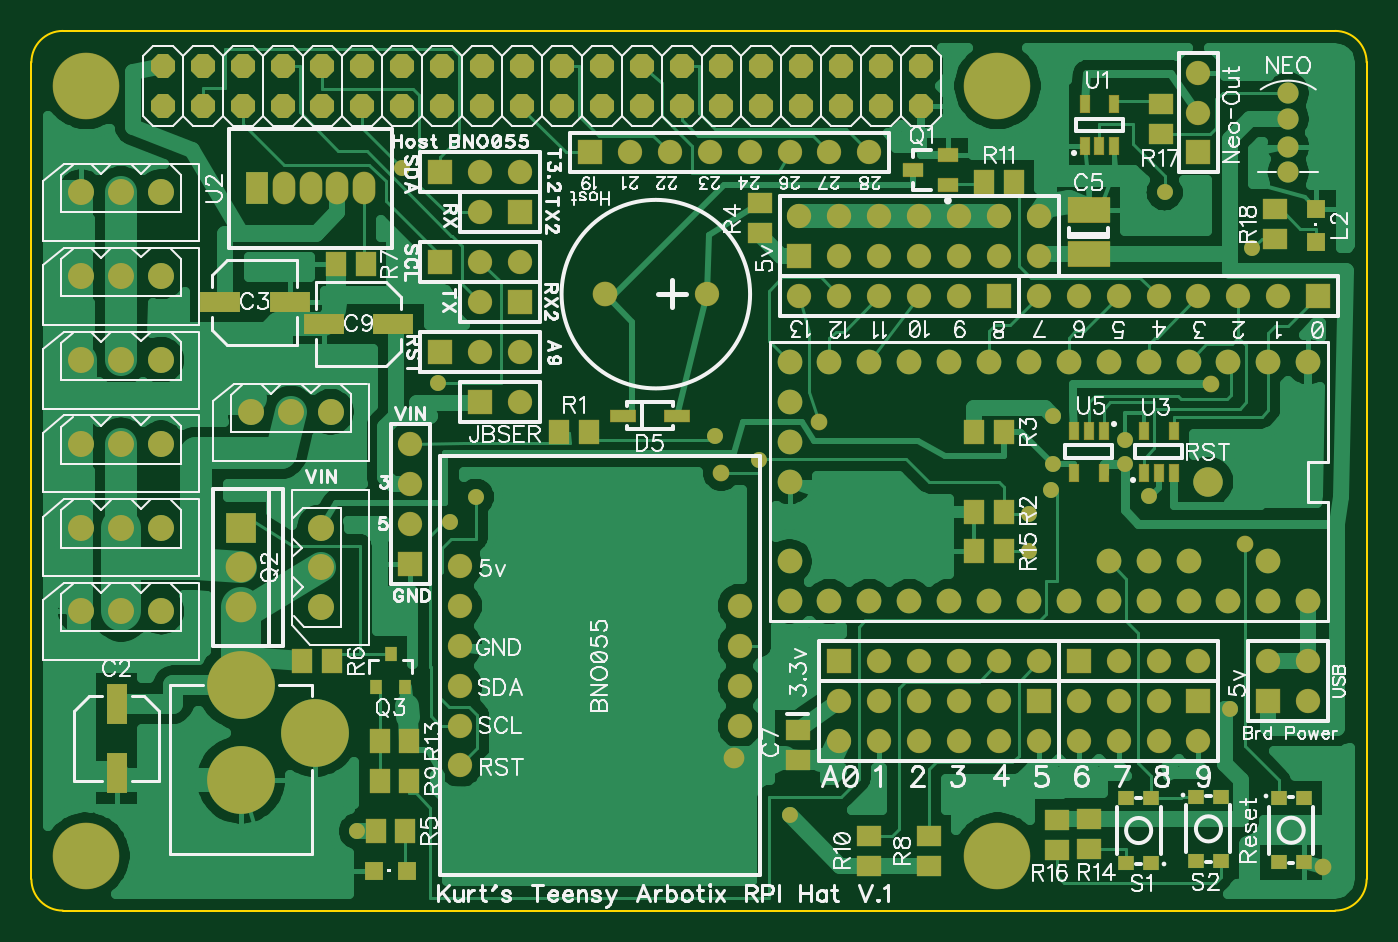
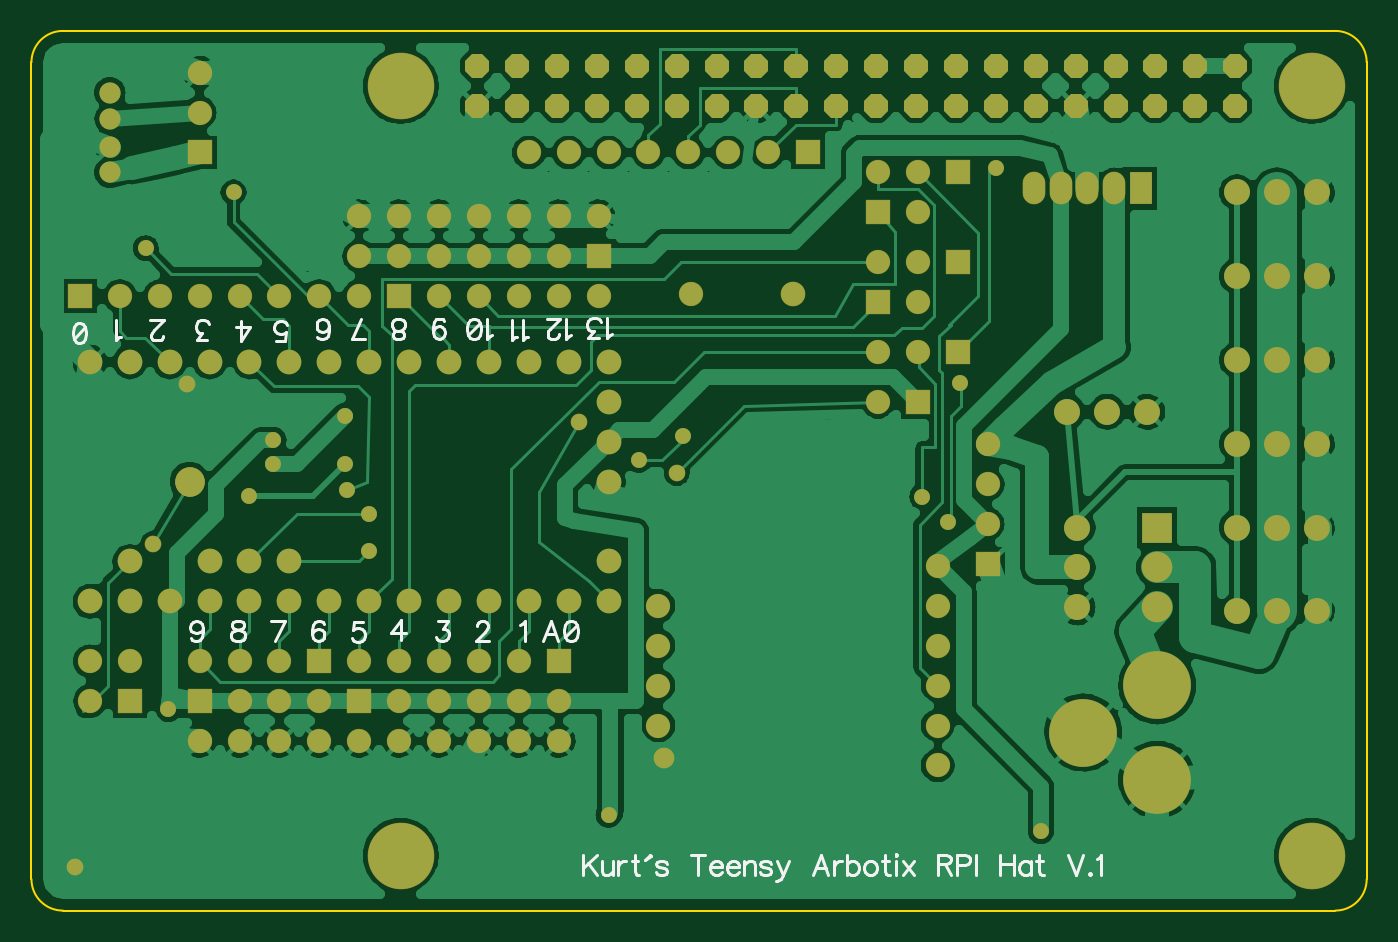
Circuit board: 9 layer files. Board 85.0 x 56.0 mm.
- bottom_copper: TeensyArbotixProRPI.gbl (78450 bytes)
- bottom_silk: TeensyArbotixProRPI.gbo (11242 bytes)
- paste: TeensyArbotixProRPI.gbp (183 bytes)
- bottom_mask: TeensyArbotixProRPI.gbs (4546 bytes)
- outline: TeensyArbotixProRPI.gko (421 bytes)
- top_copper: TeensyArbotixProRPI.gtl (52554 bytes)
- top_silk: TeensyArbotixProRPI.gto (66920 bytes)
- paste: TeensyArbotixProRPI.gtp (1831 bytes)
- top_mask: TeensyArbotixProRPI.gts (6222 bytes)

=== bottom_copper: TeensyArbotixProRPI.gbl (78450 bytes, source omitted) ===
=== bottom_silk: TeensyArbotixProRPI.gbo (11242 bytes, source omitted) ===
=== paste: TeensyArbotixProRPI.gbp ===
G04 DipTrace 3.0.0.0*
G04 TeensyArbotixProRPI.gbp*
%MOIN*%
G04 #@! TF.FileFunction,Paste,Bot*
G04 #@! TF.Part,Single*
%FSLAX26Y26*%
G04*
G70*
G90*
G75*
G01*
G04 BotPaste*
%LPD*%
M02*

=== bottom_mask: TeensyArbotixProRPI.gbs ===
G04 DipTrace 3.0.0.0*
G04 TeensyArbotixProRPI.gbs*
%MOIN*%
G04 #@! TF.FileFunction,Soldermask,Bot*
G04 #@! TF.Part,Single*
%AMOUTLINE0*5,1,8,0,0,0.065199,-22.499571*%
%ADD13C,0.04*%
%ADD42C,0.17*%
%ADD45C,0.065199*%
%ADD47C,0.05315*%
%ADD56C,0.074*%
%ADD57C,0.074*%
%ADD62C,0.06194*%
%ADD71C,0.167*%
%ADD73C,0.052*%
%ADD75C,0.042*%
%ADD79O,0.057X0.082*%
%ADD81R,0.057X0.082*%
%ADD85C,0.062*%
%ADD95C,0.076803*%
%ADD97R,0.076803X0.076803*%
%ADD111R,0.061055X0.061055*%
%ADD121C,0.061055*%
%ADD128OUTLINE0*%
%FSLAX26Y26*%
G04*
G70*
G90*
G75*
G01*
G04 BotMask*
%LPD*%
D75*
X2368701Y1618701D3*
X3631002Y503889D3*
X3351091Y1714050D3*
D73*
X2155332Y777030D3*
D75*
X2122645Y1490757D3*
X3435914Y1311831D3*
D71*
X2814961Y531496D3*
X531496D3*
Y2460630D3*
X2814961D3*
D13*
X3133701Y1573701D3*
X2293701Y633701D3*
X3396743Y898211D3*
X2953701Y1633701D3*
X1210135Y592702D3*
X3133701Y1513701D3*
X2894215Y1388044D3*
X2893701Y1293701D3*
X1507616Y1430777D3*
X2949546Y1448400D3*
X3453701Y2053701D3*
X3233701Y2193701D3*
X3193701Y1433701D3*
X2953701Y1513701D3*
X1321895Y2255645D3*
X1413385Y1715036D3*
X1443701Y1368701D3*
X2217710Y1523818D3*
X2106701Y1583701D3*
D121*
X1468701Y1157505D3*
Y1057505D3*
Y957505D3*
Y1257505D3*
X2168701Y1057505D3*
Y957505D3*
Y857505D3*
Y1157505D3*
X1468701Y857505D3*
Y757505D3*
D111*
X2918701Y918701D3*
D121*
Y818701D3*
X2818701Y918701D3*
Y818701D3*
X2718701Y918701D3*
Y818701D3*
X2618701Y918701D3*
Y818701D3*
X2518701Y918701D3*
Y818701D3*
X2418701Y918701D3*
Y818701D3*
D111*
Y1018701D3*
D121*
X2518701D3*
X2618701D3*
X2718701D3*
X2818701D3*
X2918701D3*
D111*
X3318701Y918701D3*
D121*
Y818701D3*
X3218701Y918701D3*
Y818701D3*
X3118701Y918701D3*
Y818701D3*
X3018701Y918701D3*
Y818701D3*
D111*
Y1018701D3*
D121*
X3118701D3*
X3218701D3*
X3318701D3*
D111*
X2318701Y2033701D3*
D121*
Y2133701D3*
X2418701Y2033701D3*
Y2133701D3*
X2518701Y2033701D3*
Y2133701D3*
X2618701Y2033701D3*
Y2133701D3*
X2718701Y2033701D3*
Y2133701D3*
X2818701Y2033701D3*
Y2133701D3*
X2918701Y2033701D3*
Y2133701D3*
D111*
X3318701Y2293701D3*
D121*
Y2393701D3*
Y2493701D3*
D42*
X918701Y958071D3*
Y721851D3*
X1103740Y839961D3*
D111*
X1343701Y1262126D3*
D121*
Y1362126D3*
Y1462126D3*
Y1562126D3*
D111*
X3493701Y918701D3*
D121*
Y1018701D3*
X3593701Y918701D3*
Y1018701D3*
D128*
X723229Y2410630D3*
Y2510630D3*
X823229Y2410630D3*
Y2510630D3*
X923229Y2410630D3*
Y2510630D3*
X1023229Y2410630D3*
Y2510630D3*
X1123229Y2410630D3*
Y2510630D3*
X1223229Y2410630D3*
Y2510630D3*
X1323229Y2410630D3*
Y2510630D3*
X1423229Y2410630D3*
Y2510630D3*
X1523229Y2410630D3*
Y2510630D3*
X1623229Y2410630D3*
Y2510630D3*
X1723229Y2410630D3*
Y2510630D3*
X1823229Y2410630D3*
Y2510630D3*
X1923229Y2410630D3*
Y2510630D3*
X2023229Y2410630D3*
Y2510630D3*
X2123229Y2410630D3*
Y2510630D3*
X2223229Y2410630D3*
Y2510630D3*
X2323229Y2410630D3*
Y2510630D3*
X2423229Y2410630D3*
Y2510630D3*
X2523229Y2410630D3*
Y2510630D3*
X2623229Y2410630D3*
Y2510630D3*
D45*
X518701Y1983701D3*
X618701D3*
X718701D3*
X518701Y1773701D3*
X618701D3*
X718701D3*
X518701Y1563701D3*
X618701D3*
X718701D3*
X518701Y1353701D3*
X618701D3*
X718701D3*
X518701Y1143701D3*
X618701D3*
X718701D3*
X518701Y2193701D3*
X618701D3*
X718701D3*
X943701Y1643701D3*
X1043701D3*
X1143701D3*
X1118701Y1153701D3*
Y1253701D3*
Y1353701D3*
D111*
X1518701Y1668701D3*
D121*
X1618701D3*
D111*
X3618701Y1933701D3*
D121*
X3518701D3*
X3418701D3*
X3318701D3*
X3218701D3*
X3118701D3*
X3018701D3*
X2918701D3*
D111*
X2818701D3*
D121*
X2718701D3*
X2618701D3*
X2518701D3*
X2418701D3*
X2318701D3*
D111*
X1793701Y2293701D3*
D121*
X1893701D3*
X1993701D3*
X2093701D3*
X2193701D3*
X2293701D3*
X2393701D3*
X2493701D3*
D111*
X1418701Y1793701D3*
D121*
X1518701D3*
X1618701D3*
D111*
Y1918701D3*
D121*
X1518701D3*
D111*
X1418701Y2018701D3*
D121*
X1518701D3*
X1618701D3*
D111*
X1418701Y2243701D3*
D121*
X1518701D3*
X1618701D3*
D111*
Y2143701D3*
D121*
X1518701D3*
D47*
X3543701Y2243701D3*
Y2308701D3*
Y2378701D3*
Y2443701D3*
D97*
X918701Y1353701D3*
D95*
Y1253701D3*
Y1153701D3*
D56*
X3343701Y1468701D3*
D57*
D3*
D85*
X1830701Y1938701D3*
D121*
X2086654D3*
D81*
X959701Y2203701D3*
D79*
X1026701D3*
X1093701D3*
X1160701D3*
X1227701D3*
D62*
X3593701Y1768701D3*
X3493701D3*
X3393701D3*
X3293701D3*
X3193701D3*
X3093701D3*
X2993701D3*
X2893701D3*
X2793701D3*
X2693701D3*
X2593701D3*
X2493701D3*
X2393701D3*
X2293701D3*
Y1468701D3*
Y1568701D3*
Y1668701D3*
Y1268701D3*
Y1168701D3*
X2393701D3*
X2493701D3*
X2593701D3*
X2693701D3*
X2793701D3*
X2893701D3*
X2993701D3*
X3093701D3*
X3193701D3*
X3293701D3*
X3393701D3*
X3493701D3*
X3593701D3*
X3493701Y1268701D3*
X3293701D3*
X3193701D3*
X3093701D3*
M02*

=== outline: TeensyArbotixProRPI.gko ===
G04 DipTrace 3.0.0.0*
G04 TeensyArbotixProRPI.gko*
%MOIN*%
G04 #@! TF.FileFunction,Profile*
G04 #@! TF.Part,Single*
%ADD11C,0.005512*%
%FSLAX26Y26*%
G04*
G70*
G90*
G75*
G01*
G04 BoardOutline*
%LPD*%
X472441Y393701D2*
D11*
X3661418D1*
G03X3740158Y472441I-2J78742D01*
G01*
Y2519685D1*
G03X3661418Y2598425I-78742J-2D01*
G01*
X472441D1*
G03X393701Y2519685I2J-78742D01*
G01*
Y472441D1*
G03X472441Y393701I78742J2D01*
G01*
M02*

=== top_copper: TeensyArbotixProRPI.gtl (52554 bytes, source omitted) ===
=== top_silk: TeensyArbotixProRPI.gto (66920 bytes, source omitted) ===
=== paste: TeensyArbotixProRPI.gtp ===
G04 DipTrace 3.0.0.0*
G04 TeensyArbotixProRPI.gtp*
%MOIN*%
G04 #@! TF.FileFunction,Paste,Top*
G04 #@! TF.Part,Single*
%ADD36R,0.05X0.1*%
%ADD37R,0.1X0.05*%
%ADD46R,0.047244X0.047244*%
%ADD51R,0.031496X0.035433*%
%ADD84R,0.015748X0.035433*%
%ADD90R,0.031496X0.027559*%
%ADD92R,0.043307X0.051181*%
%ADD100R,0.043307X0.025591*%
%ADD110R,0.055118X0.023622*%
%ADD114R,0.051181X0.043307*%
%ADD116R,0.098425X0.055118*%
%FSLAX26Y26*%
G04*
G70*
G90*
G75*
G01*
G04 TopPaste*
%LPD*%
D36*
X607452Y912685D3*
Y737685D3*
D37*
X866201Y1918701D3*
X1041201D3*
D116*
X3043701Y2038583D3*
Y2148819D3*
D114*
X2313974Y845654D3*
Y770851D3*
D37*
X1301201Y1863701D3*
X1126201D3*
D110*
X2010630Y1633701D3*
X1876772D3*
D46*
X3612942Y2068637D3*
Y2151314D3*
X1335040Y493701D3*
X1252362D3*
D100*
X2690701Y2211701D3*
Y2286504D3*
X2604087Y2249103D3*
D51*
X1256299Y954331D3*
X1331103D3*
X1293701Y1037008D3*
D92*
X1791103Y1593701D3*
X1716299D3*
X2756299Y1393701D3*
X2831103D3*
X2756299Y1593701D3*
X2831103D3*
D114*
X2218701Y2166103D3*
Y2091299D3*
D92*
X1331103Y593701D3*
X1256299D3*
X1146771Y1018701D3*
X1071967D3*
X1231103Y2013701D3*
X1156299D3*
D114*
X2643701Y506299D3*
Y581103D3*
D92*
X1341103Y718701D3*
X1266299D3*
D114*
X2493701Y506299D3*
Y581103D3*
D92*
X2781299Y2218701D3*
X2856103D3*
X1341103Y818701D3*
X1266299D3*
D114*
X3043701Y623774D3*
Y548971D3*
D92*
X2756299Y1293701D3*
X2831103D3*
D114*
X2963816Y620711D3*
Y545908D3*
X3224566Y2339214D3*
Y2414017D3*
X3510040Y2151729D3*
Y2076925D3*
D90*
X3519445Y675801D3*
Y514383D3*
X3582437D3*
Y675801D3*
X3200197Y513681D3*
Y675099D3*
X3137205D3*
Y513681D3*
X3312205Y679286D3*
Y517869D3*
X3375197D3*
Y679286D3*
D84*
X3033226Y2309807D3*
X3070628D3*
X3108029D3*
Y2416107D3*
X3033226D3*
X3181299Y1490551D3*
X3218701D3*
X3256103D3*
Y1596851D3*
X3181299D3*
X3081103D3*
X3043701D3*
X3006299D3*
Y1490551D3*
X3081103D3*
M02*

=== top_mask: TeensyArbotixProRPI.gts (6222 bytes, source omitted) ===
